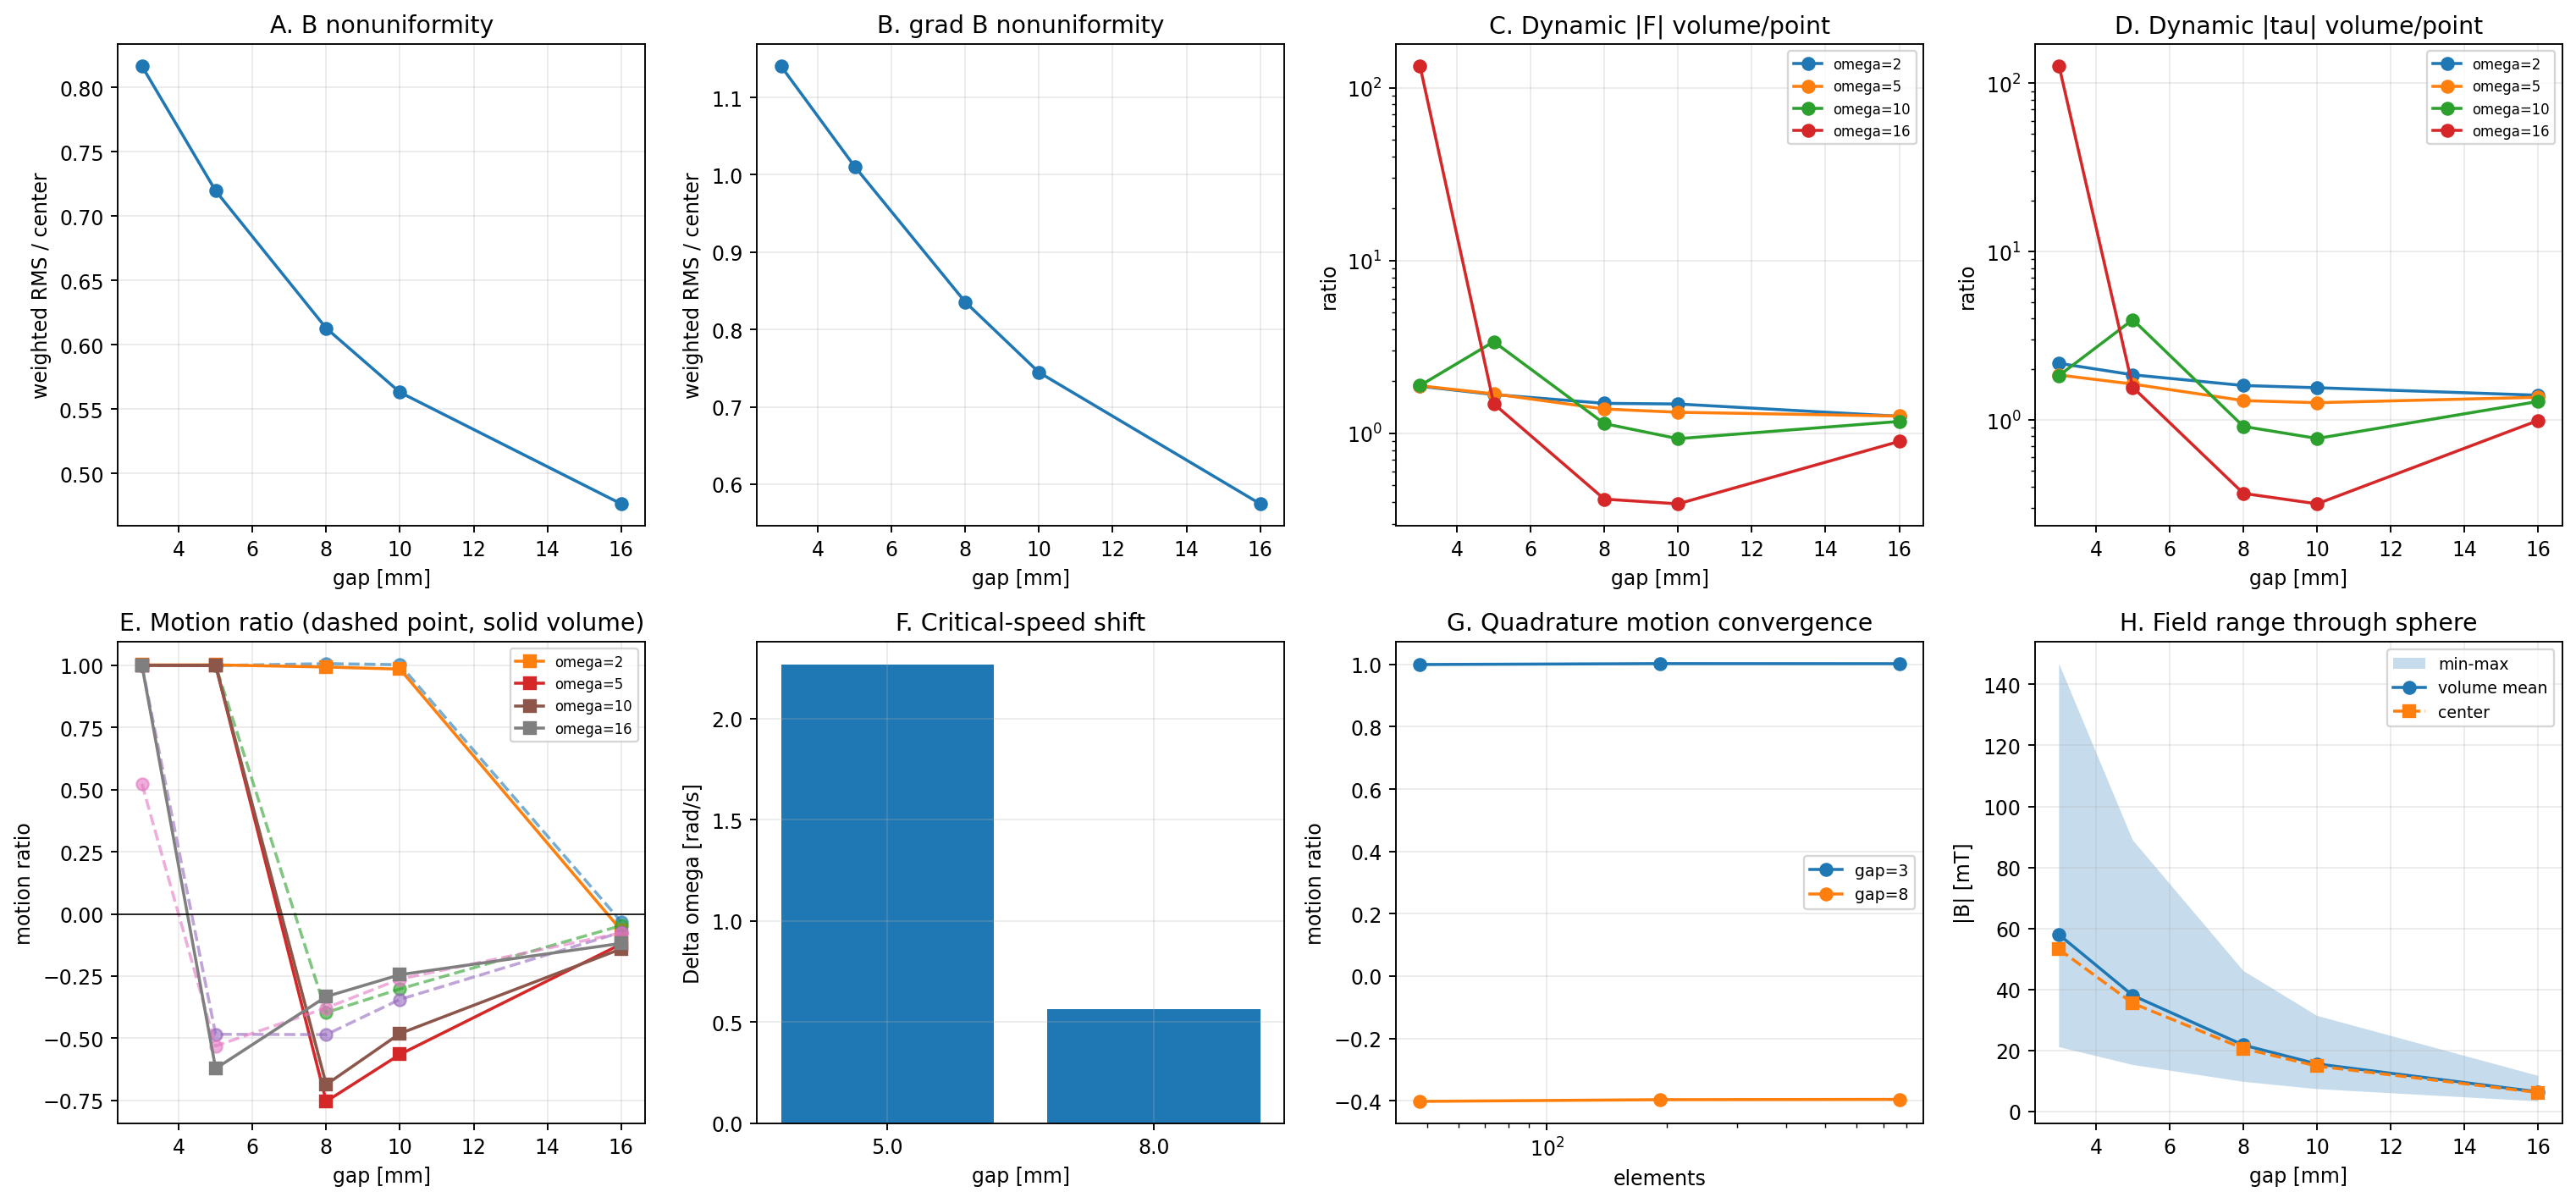

Data behind this chart, as committed beside it:
B_center, B_max, B_mean, B_min, B_std, B_vector_rms_rel, F_norm, F_ratio, F_rel_fine, F_vector_rel, Fmag, Fmag_point, Fmag_volume, Fz, Fz_point, Fz_volume, Nload, case, gap_mm, grad_rms_rel, model, n_elem, normal_ratio, omega
, , , , , , , , , , 1.278, , , -1.276, , , 1.345, A, 3.0, , , , , 2.0
, , , , , , , , , , 0.2023, , , -0.1855, , , 0.2547, B, 5.0, , , , , 7.8
, , , , , , , , , , 0.02335, , , -0.01927, , , 0.0885, C, 8.0, , , , , 16.0
, , , , , , , , , , 0.008141, , , -0.00791, , , 0.07714, D, 16.0, , , , , 10.0
0.05316, 0.1468, 0.05795, 0.0211, 0.03682, 0.8166, , , , , , , , , , , , , 3.0, 1.141, , , , 
0.03546, 0.08895, 0.03802, 0.01525, 0.02149, 0.7196, , , , , , , , , , , , , 5.0, 1.011, , , , 
0.02064, 0.0461, 0.02177, 0.00972, 0.01056, 0.6128, , , , , , , , , , , , , 8.0, 0.8355, , , , 
0.01488, 0.03135, 0.01559, 0.007336, 0.006959, 0.563, , , , , , , , , , , , , 10.0, 0.7445, , , , 
0.006202, 0.01168, 0.006427, 0.003308, 0.00242, 0.4763, , , , , , , , , , , , , 16.0, 0.5746, , , , 
, , , , , , , 1.48, , 0.4803, , , , , , , , , , , , , , 
, , , , , , , 1.099, , 0.0994, , , , , , , , , , , , , , 
, , , , , , , 1.023, , 0.02251, , , , , , , , , , , , , , 
, , , , , , , 1.004, , 0.004115, , , , , , , , , , , , , , 
, , , , , , 2.238, , 0.04919, , , , , , , , , , 3.0, , , 48, , 2.0
, , , , , , 2.37, , 0.007081, , , , , , , , , , 3.0, , , 192, , 2.0
, , , , , , 2.354, , 0.0, , , , , , , , , , 3.0, , , 768, , 2.0
, , , , , , 0.2175, , 0.03229, , , , , , , , , , 8.0, , , 48, , 16.0
, , , , , , 0.2244, , 0.001644, , , , , , , , , , 8.0, , , 192, , 16.0
, , , , , , 0.2248, , 0.0, , , , , , , , , , 8.0, , , 768, , 16.0
, , , , , , , , , , , 1.278, 2.394, , -1.276, -2.386, , , 3.0, , , , 1.826, 2.0
, , , , , , , , , , , 1.238, 2.335, , -1.223, -2.307, , , 3.0, , , , 1.839, 5.0
, , , , , , , , , , , 1.232, 2.329, , -1.216, -2.301, , , 3.0, , , , 1.844, 10.0
, , , , , , , , , , , 0.01554, 2.076, , -0.00751, -2.05, , , 3.0, , , , 27.61, 16.0
, , , , , , , , , , , 0.5153, 0.8642, , -0.5139, -0.8613, , , 5.0, , , , 1.596, 2.0
, , , , , , , , , , , 0.4953, 0.8375, , -0.4878, -0.8264, , , 5.0, , , , 1.608, 5.0
, , , , , , , , , , , 0.2347, 0.7961, , -0.2197, -0.7827, , , 5.0, , , , 2.948, 10.0
, , , , , , , , , , , 0.2123, 0.3147, , -0.1935, -0.2829, , , 5.0, , , , 1.34, 16.0
, , , , , , , , , , , 0.1507, 0.2247, , -0.1497, -0.2235, , , 8.0, , , , 1.337, 2.0
, , , , , , , , , , , 0.08555, 0.1183, , -0.08247, -0.1133, , , 8.0, , , , 1.203, 5.0
, , , , , , , , , , , 0.08039, 0.09148, , -0.07586, -0.08276, , , 8.0, , , , 1.048, 10.0
, , , , , , , , , , , 0.04844, 0.02015, , -0.04197, -0.0155, , , 8.0, , , , 0.762, 16.0
, , , , , , , , , , , 0.06744, 0.09968, , -0.06611, -0.09877, , , 10.0, , , , 1.241, 2.0
, , , , , , , , , , , 0.04683, 0.062, , -0.04555, -0.06008, , , 10.0, , , , 1.127, 5.0
, , , , , , , , , , , 0.04327, 0.04027, , -0.04119, -0.03585, , , 10.0, , , , 0.9516, 10.0
, , , , , , , , , , , 0.02259, 0.008823, , -0.01964, -0.006473, , , 10.0, , , , 0.8519, 16.0
, , , , , , , , , , , 0.008433, 0.01058, , -0.008337, -0.01046, , , 16.0, , , , 1.027, 2.0
, , , , , , , , , , , 0.008449, 0.01063, , -0.008327, -0.01047, , , 16.0, , , , 1.028, 5.0
, , , , , , , , , , , 0.00822, 0.009631, , -0.008007, -0.009295, , , 16.0, , , , 1.017, 10.0
, , , , , , , , , , , 0.007457, 0.006694, , -0.007052, -0.006041, , , 16.0, , , , 0.9868, 16.0
, , , , , , , , , , , , , , , , , , 5.0, , , , , 
, , , , , , , , , , , , , , , , , , 8.0, , , , , 
, , , , , , , , , , , , , , , , , , , , point, 1, , 
, , , , , , , , , , , , , , , , , , , , volume, 48, , 
, , , , , , , , , , , , , , , , , , , , volume, 192, , 
, , , , , , , , , , , , , , , , , , , , volume, 768, , 
